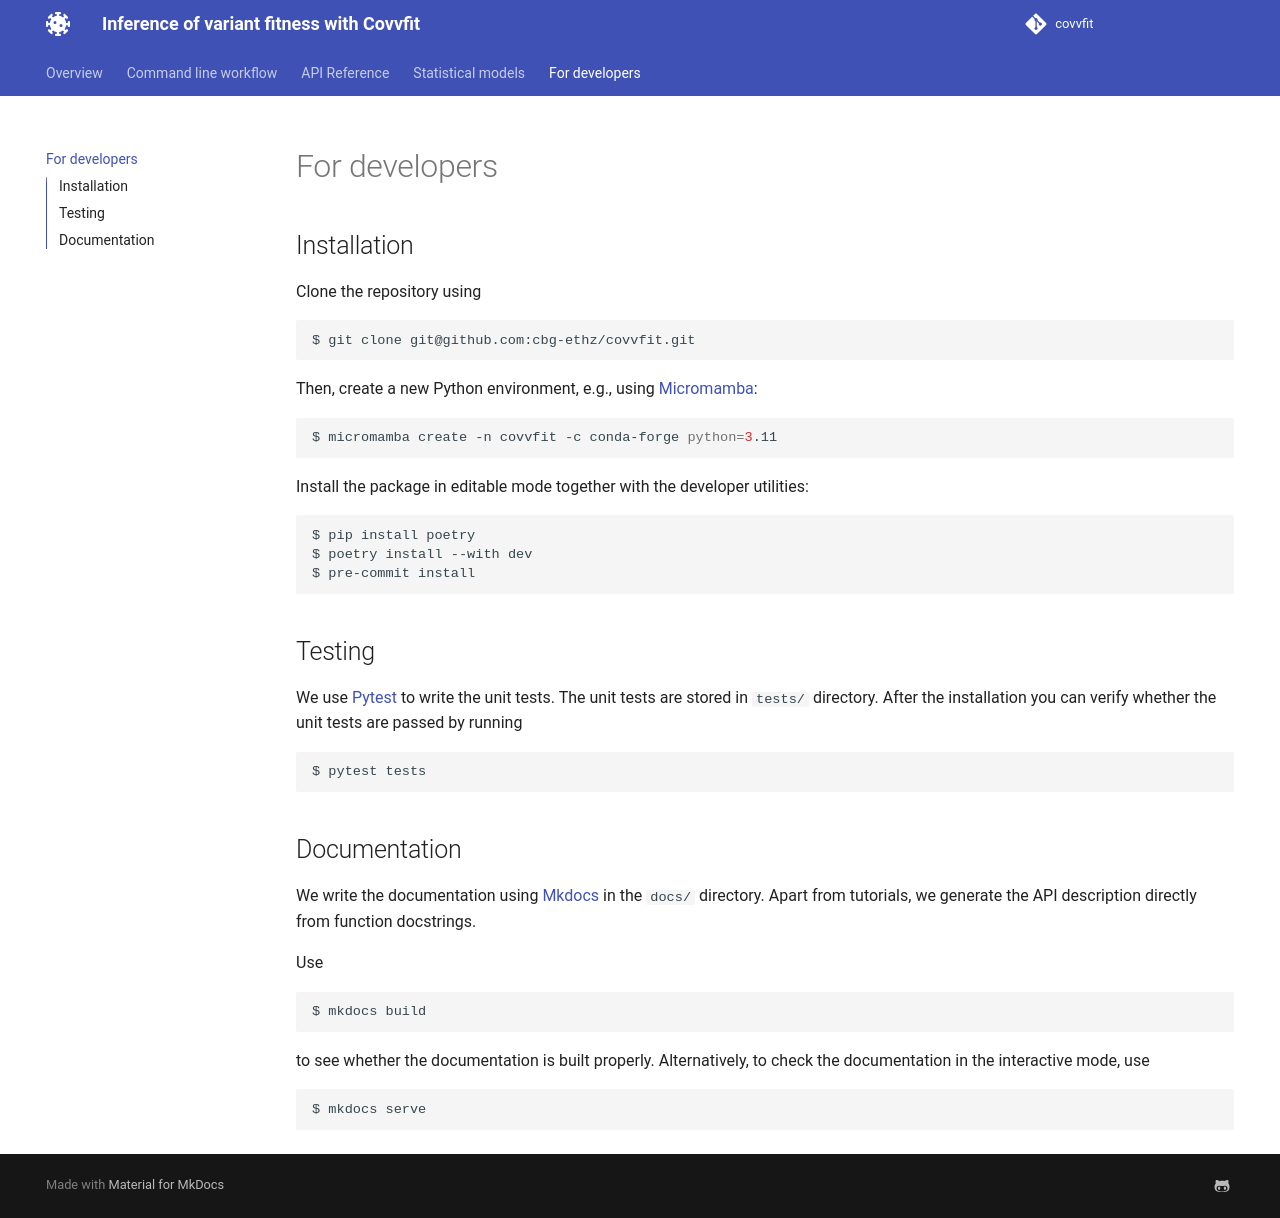

repository: cbg-ethz/covvfit · page: developers/index.html · generator: mkdocs

# For developers

## Installation

Clone the repository using

```bash
$ git clone git@github.com:cbg-ethz/covvfit.git
```

Then, create a new Python environment, e.g., using [Micromamba](https://mamba.readthedocs.io/en/latest/user_guide/micromamba.html):
```bash
$ micromamba create -n covvfit -c conda-forge python=3.11
```

Install the package in editable mode together with the developer utilities:

```bash
$ pip install poetry
$ poetry install --with dev
$ pre-commit install
```

## Testing

We use [Pytest](https://docs.pytest.org/) to write the unit tests. The unit tests are stored in `tests/` directory.
After the installation you can verify whether the unit tests are passed by running

```bash
$ pytest tests
```


## Documentation

We write the documentation using [Mkdocs](https://www.mkdocs.org/) in the `docs/` directory.
Apart from tutorials, we generate the API description directly from function docstrings.

Use

```bash
$ mkdocs build
```

to see whether the documentation is built properly.
Alternatively, to check the documentation in the interactive mode, use

```bash
$ mkdocs serve
```
